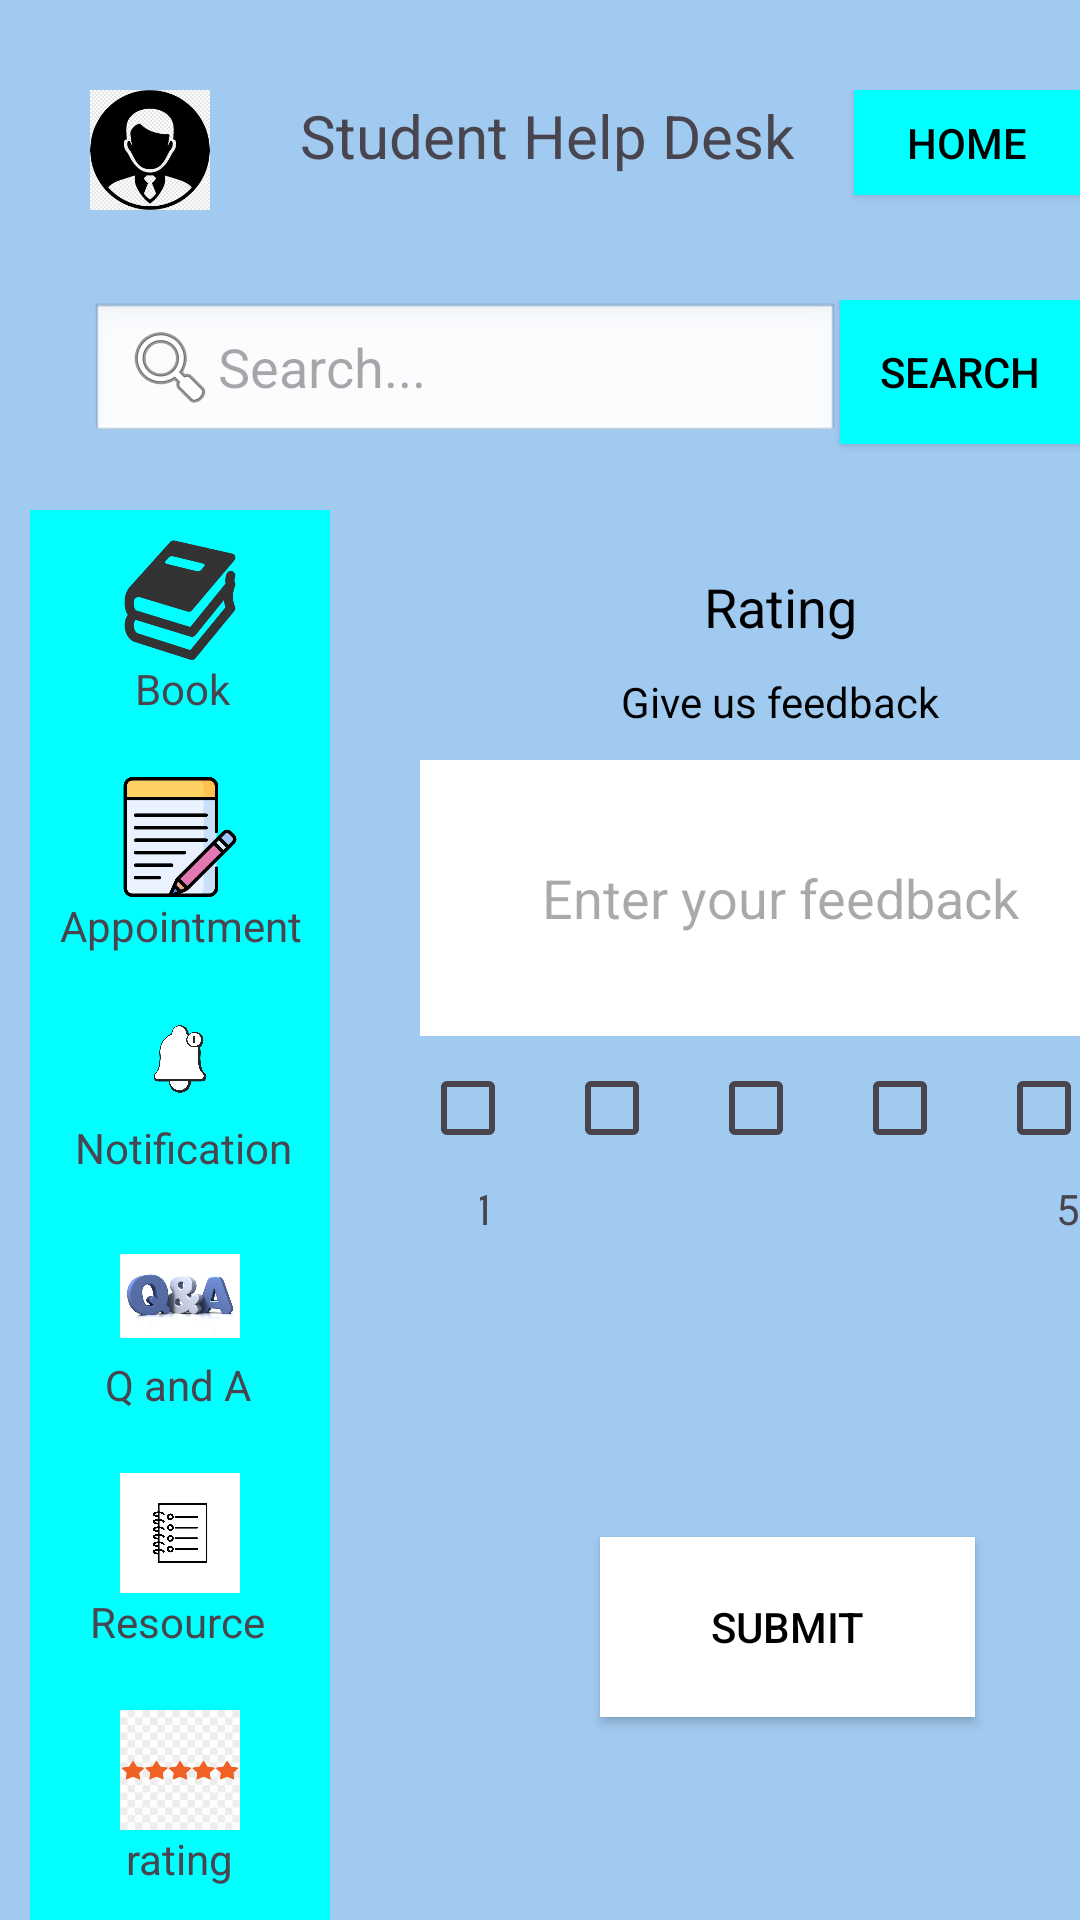

Write the Android layout XML for this screen, with the resource values it uses.
<!-- AndroidManifest.xml: application theme Theme.Studenthelpdesk -->
<!-- res/layout/rating.xml -->
<RelativeLayout
    xmlns:android="http://schemas.android.com/apk/res/android"
    xmlns:app="http://schemas.android.com/apk/res-auto"
    xmlns:tools="http://schemas.android.com/tools"
    android:layout_width="410dp"
    android:layout_height="match_parent"
    android:orientation="vertical"
    android:background="#A1CAF1"
    android:layout_gravity="center_horizontal">

    <LinearLayout
        android:layout_marginLeft="30dp"
        android:layout_marginTop="30dp"
        android:layout_width="match_parent"
        android:layout_height="100dp"
        android:orientation="horizontal">

        <ImageView
            android:id="@+id/imageView2"
            android:layout_width="40dp"
            android:layout_height="40dp"
            app:srcCompat="@drawable/profile" />

        <TextView
            android:id="@+id/textView"
            android:layout_marginLeft="30dp"
            android:layout_marginTop="0dp"
            android:layout_width="wrap_content"
            android:layout_height="wrap_content"
            android:textSize="20sp"
            android:text="Student Help Desk" />

        <Button
            android:id="@+id/homeBtn"
            android:layout_width="wrap_content"
            android:layout_height="35dp"
            android:layout_marginLeft="20dp"
            app:backgroundTint="@null"
            android:background="#00FFFF"
            android:textColor="#000000"
            android:text="Home" />

    </LinearLayout>


    <LinearLayout
        android:layout_marginLeft="30dp"
        android:layout_marginTop="100dp"
        android:layout_width="wrap_content"
        android:layout_height="60dp"
        android:orientation="horizontal">

        <EditText
            android:id="@+id/search_bar"
            android:layout_width="250dp"
            android:layout_height="48dp"
            android:background="@android:drawable/edit_text"
            android:contentDescription="Search input field"
            android:drawableStart="@android:drawable/ic_menu_search"
            android:hint="Search..."
            android:imeOptions="actionSearch"
            android:inputType="text" />

        <Button
            android:id="@+id/searchBtn"
            android:layout_width="wrap_content"
            android:layout_height="48dp"
            android:layout_marginLeft="0dp"
            android:background="#00FFFF"
            android:text="Search"
            android:textColor="#000000"
            app:backgroundTint="@null" />
    </LinearLayout>
    <LinearLayout
        android:layout_width="400dp"
        android:layout_height="480dp"
        android:layout_marginLeft="10dp"
        android:layout_marginTop="170dp"
        android:orientation="horizontal">
        <LinearLayout
            android:layout_width="100dp"
            android:layout_height="480dp"
            android:background="#00FFFF"
            android:orientation="vertical"
            >

            <ImageView
                android:id="@+id/imageView"
                android:layout_width="40dp"
                android:layout_height="40dp"
                android:layout_marginLeft="30dp"
                android:layout_marginTop="10dp"
                app:srcCompat="@drawable/book" />
            <TextView
                android:id="@+id/textView2"
                android:layout_marginLeft="35dp"
                android:layout_width="match_parent"
                android:layout_height="wrap_content"
                android:text="Book" />

            <ImageView
                android:id="@+id/imageView3"
                android:layout_width="40dp"
                android:layout_height="40dp"
                android:layout_marginLeft="30dp"
                android:layout_marginTop="20dp"
                app:srcCompat="@drawable/appointment" />

            <TextView
                android:id="@+id/textView3"
                android:layout_marginLeft="10dp"
                android:layout_width="match_parent"
                android:layout_height="wrap_content"
                android:text="Appointment" />

            <ImageView
                android:id="@+id/imageView4"
                android:layout_width="40dp"
                android:layout_height="40dp"
                android:layout_marginLeft="30dp"
                android:layout_marginTop="15dp"
                app:srcCompat="@drawable/notification" />
            <TextView
                android:id="@+id/textView4"
                android:layout_marginLeft="15dp"
                android:layout_width="match_parent"
                android:layout_height="wrap_content"
                android:text="Notification" />
            <ImageView
                android:id="@+id/imageView5"
                android:layout_width="40dp"
                android:layout_height="40dp"
                android:layout_marginLeft="30dp"
                android:layout_marginTop="20dp"
                app:srcCompat="@drawable/qanda" />
            <TextView
                android:id="@+id/textView5"
                android:layout_marginLeft="25dp"
                android:layout_width="match_parent"
                android:layout_height="wrap_content"
                android:text="Q and A" />
            <ImageView
                android:id="@+id/imageView7"
                android:layout_width="40dp"
                android:layout_height="40dp"
                android:layout_marginLeft="30dp"
                android:layout_marginTop="20dp"
                app:srcCompat="@drawable/resource" />
            <TextView
                android:id="@+id/textView7"
                android:layout_marginLeft="20dp"
                android:layout_width="match_parent"
                android:layout_height="wrap_content"
                android:text="Resource" />
            <ImageView
                android:id="@+id/imageView6"
                android:layout_width="40dp"
                android:layout_height="40dp"
                android:layout_marginLeft="30dp"
                android:layout_marginTop="20dp"
                app:srcCompat="@drawable/rating" />
            <TextView
                android:id="@+id/textView6"
                android:layout_marginLeft="32dp"
                android:layout_width="match_parent"
                android:layout_height="wrap_content"
                android:text="rating" />


        </LinearLayout>

        <LinearLayout
            android:layout_width="match_parent"
            android:layout_height="match_parent"
            android:orientation="horizontal">

            
            <LinearLayout
                android:layout_width="240dp"
                android:layout_height="480dp"
                android:orientation="vertical"
                android:layout_marginLeft="30dp"
                android:background="@drawable/border_background">

                
                <TextView
                    android:layout_width="match_parent"
                    android:layout_height="wrap_content"
                    android:layout_marginTop="20dp"
                    android:gravity="center"
                    android:text="Rating"
                    android:textColor="#000000"
                    android:textSize="18sp" />

                
                <TextView
                    android:layout_width="match_parent"
                    android:layout_height="wrap_content"
                    android:text="Give us feedback"
                    android:textSize="14sp"
                    android:textColor="#000000"
                    android:gravity="center"
                    android:layout_marginTop="10dp"/>

                
                <EditText
                    android:id="@+id/feedbackEditText"
                    android:layout_width="match_parent"
                    android:layout_height="92dp"
                    android:layout_marginTop="10dp"
                    android:background="#FFFFFF"
                    android:gravity="center"
                    android:hint="Enter your feedback" /> 

                
                <LinearLayout
                    android:layout_width="wrap_content"
                    android:layout_height="wrap_content"
                    android:orientation="horizontal">

                    
                    <LinearLayout
                        android:layout_width="wrap_content"
                        android:layout_height="wrap_content"
                        android:orientation="vertical">

                        
                        <CheckBox
                            android:id="@+id/checkbox1"
                            android:layout_width="wrap_content"
                            android:layout_height="wrap_content" />

                        
                        <TextView
                            android:layout_width="3dp"
                            android:layout_height="wrap_content"
                            android:layout_marginLeft="20dp"
                            android:gravity="center"
                            android:text="1" />
                    </LinearLayout>

                    <CheckBox
                        android:id="@+id/checkbox2"
                        android:layout_width="wrap_content"
                        android:layout_height="wrap_content"/>
                    <CheckBox
                        android:id="@+id/checkbox3"
                        android:layout_width="wrap_content"
                        android:layout_height="wrap_content"/>
                    <CheckBox
                        android:id="@+id/checkbox4"
                        android:layout_width="wrap_content"
                        android:layout_height="wrap_content"/>
                    <LinearLayout
                        android:layout_width="wrap_content"
                        android:layout_height="wrap_content"
                        android:orientation="vertical">

                        
                        <CheckBox
                            android:id="@+id/checkbox5"
                            android:layout_width="wrap_content"
                            android:layout_height="wrap_content" />

                        
                        <TextView
                            android:layout_width="wrap_content"
                            android:layout_height="wrap_content"
                            android:text="5"
                            android:layout_marginLeft="20dp"
                            android:gravity="center"/>
                    </LinearLayout>

                </LinearLayout>

                
                <Button
                    android:id="@+id/submitButton"
                    android:layout_width="125dp"
                    android:layout_height="60dp"
                    android:layout_marginLeft="60dp"
                    android:layout_marginTop="100dp"
                    android:backgroundTint="@null"
                    android:background="#ffffff"
                    android:text="Submit"
                    android:textColor="#000000" />
            </LinearLayout>

            
            

        </LinearLayout>

    </LinearLayout>

</RelativeLayout>
<!-- resources referenced by this layout -->
<resources>
  <!-- drawable appointment: png bitmap (drawable, 12528 bytes) -->
  <!-- drawable book: png bitmap (drawable, 17453 bytes) -->
  <!-- drawable notification: png bitmap (drawable, 76027 bytes) -->
  <!-- drawable profile: png bitmap (drawable, 12278 bytes) -->
  <!-- drawable qanda: png bitmap (drawable, 111125 bytes) -->
  <!-- drawable rating: png bitmap (drawable, 19064 bytes) -->
  <!-- drawable resource: png bitmap (drawable, 106238 bytes) -->
  <style name="Theme.Studenthelpdesk" parent="Base.Theme.Studenthelpdesk" />
  <style name="Base.Theme.Studenthelpdesk" parent="Theme.Material3.DayNight.NoActionBar">
          
          
      </style>
</resources>
